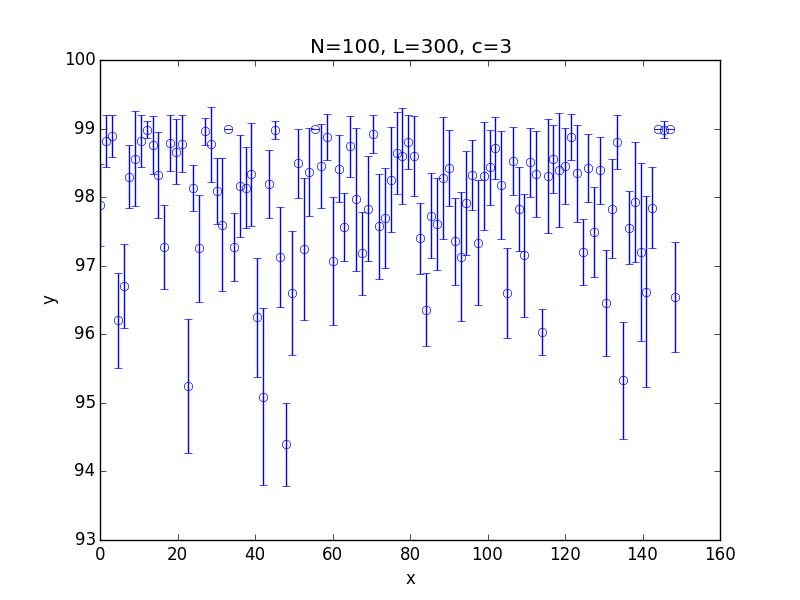

The data file committed next to this chart (first rows):
x; 0.100000; 1.599000; 3.098000; 4.597000; 6.096000; 7.595000; 9.094000; 10.593000; 12.092000; 13.591000; 15.090000; 16.589000; 18.088000; 19.587000; 21.086000; 22.585000; 24.084000; 25.583000; 27.082000; 28.581000; 30.080000; 31.579000; 33.078000
y; 97.88; 98.82; 98.89; 96.2; 96.7; 98.3; 98.56; 98.82; 98.99; 98.76; 98.33; 97.27; 98.79; 98.66; 98.78; 95.25; 98.13; 97.25; 98.96; 98.77; 98.09; 97.6; 99
std; 0.5982; 0.3802; 0.3113; 0.6876; 0.6118; 0.457; 0.6983; 0.3807; 0.1215; 0.4272; 0.6263; 0.6163; 0.4074; 0.4731; 0.4164; 0.9783; 0.3375; 0.7815; 0.2016; 0.5466; 0.4806; 0.971; 0.000000
